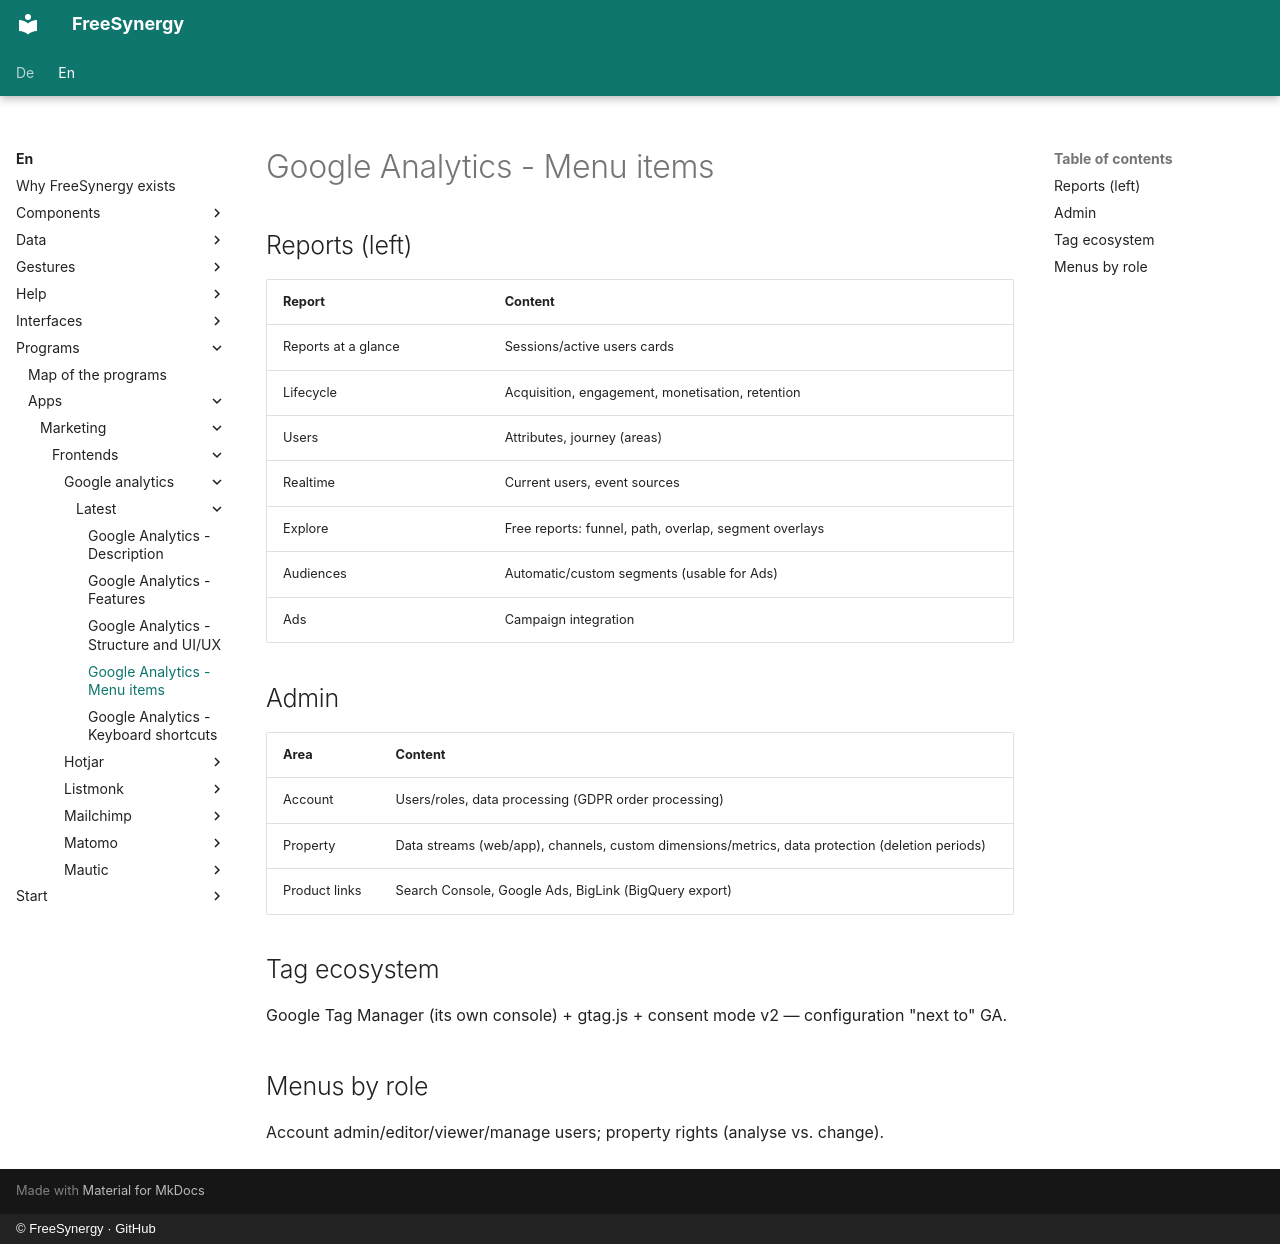

repository: FreeSynergy/fs-documentation · page: en/programs/apps/marketing/frontends/google-analytics/latest/menus/index.html · generator: mkdocs · copyright: © FreeSynergy · GitHub

# Google Analytics - Menu items

## Reports (left)

| Report | Content |
|--------|---------|
| Reports at a glance | Sessions/active users cards |
| Lifecycle | Acquisition, engagement, monetisation, retention |
| Users | Attributes, journey (areas) |
| Realtime | Current users, event sources |
| Explore | Free reports: funnel, path, overlap, segment overlays |
| Audiences | Automatic/custom segments (usable for Ads) |
| Ads | Campaign integration |

## Admin

| Area | Content |
|------|---------|
| Account | Users/roles, data processing (GDPR order processing) |
| Property | Data streams (web/app), channels, custom dimensions/metrics, data protection (deletion periods) |
| Product links | Search Console, Google Ads, BigLink (BigQuery export) |

## Tag ecosystem

Google Tag Manager (its own console) + gtag.js + consent mode v2 — configuration "next to" GA.

## Menus by role

Account admin/editor/viewer/manage users; property rights (analyse vs. change).
